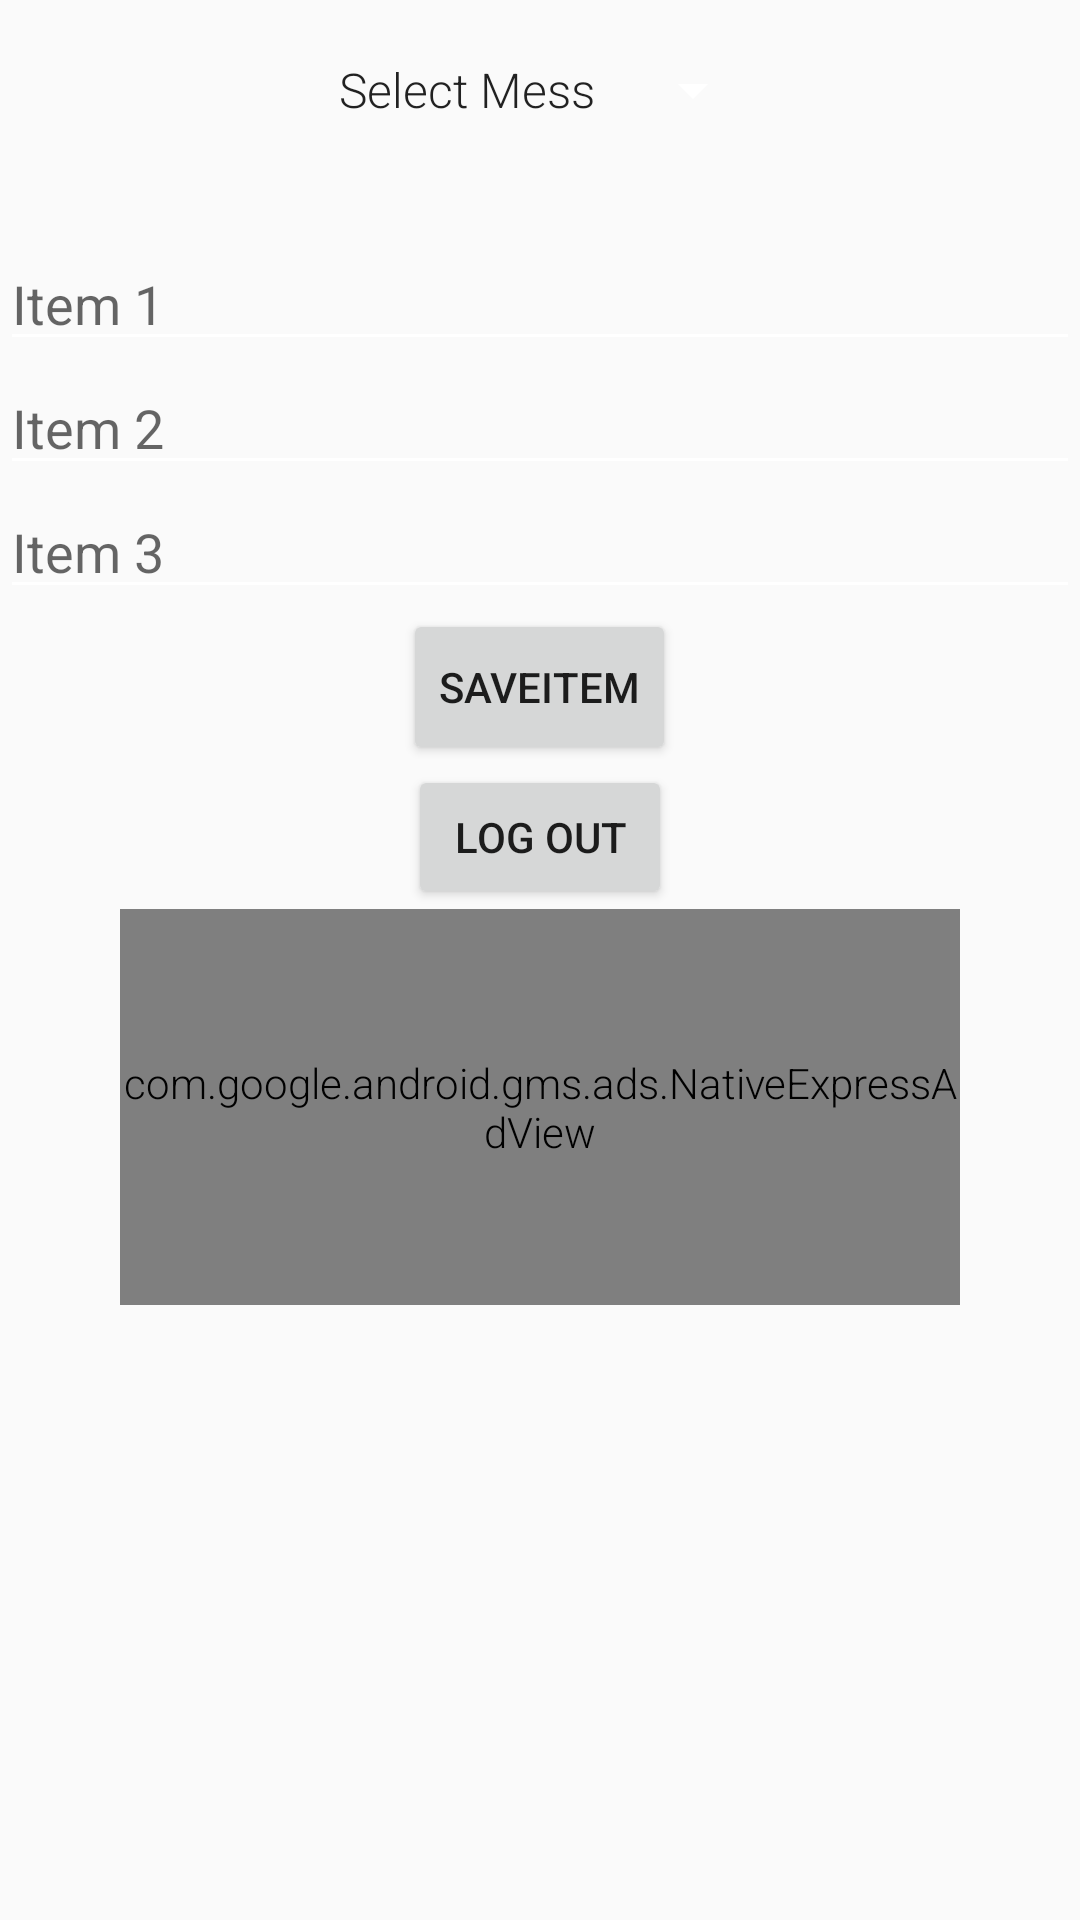

Layout XML and referenced resources for this Android screen:
<!-- AndroidManifest.xml: application theme AppTheme -->
<!-- res/layout/activity_updatemenu.xml -->
<?xml version="1.0" encoding="utf-8"?>
<LinearLayout xmlns:android="http://schemas.android.com/apk/res/android"

    xmlns:tools="http://schemas.android.com/tools"
    android:layout_width="match_parent"

    android:layout_height="match_parent"
    xmlns:ads="http://schemas.android.com/apk/res-auto"
    android:orientation="vertical"
    tools:context="com.example.deepampatel.aajkhanemeinkyahai.updateMenu"
    android:weightSum="1">

    <Spinner
        android:layout_width="150dp"
        android:layout_height="60dp"
        android:id="@+id/spinner"
        android:entries="@array/spinner_item"
        android:layout_gravity="center_horizontal"/>
    <TextView
        android:layout_width="match_parent"
        android:layout_height="wrap_content"
        android:id="@+id/userEmailView"/>
    <EditText
        android:layout_width="match_parent"
        android:layout_height="wrap_content"
        android:hint="Item 1"
        android:id="@+id/item1"/>
    <EditText
        android:layout_width="match_parent"
        android:layout_height="wrap_content"
        android:hint="Item 2"
        android:id="@+id/item2"/>
    <EditText
        android:layout_width="match_parent"
        android:layout_height="wrap_content"
        android:hint="Item 3"
        android:id="@+id/item3"/>

    <Button
        android:id="@+id/saveitem"
        android:layout_width="wrap_content"
        android:layout_height="wrap_content"
        android:layout_weight="0.02"
        android:layout_gravity="center_horizontal"
        android:text="saveitem" />

    <Button
        android:id="@+id/logoutButton"
        android:layout_width="wrap_content"
        android:layout_height="wrap_content"
        android:layout_gravity="center_horizontal"
        android:text="Log out" />
    <com.google.android.gms.ads.NativeExpressAdView
        android:id="@+id/adView"
        android:layout_width="280dp"
        android:layout_height="132dp"
        ads:adUnitId="ca-app-pub-6582570502811965/8890081732"
        ads:adSize="320x150"
        android:layout_gravity="center_horizontal"
        >
    </com.google.android.gms.ads.NativeExpressAdView>
</LinearLayout>
<!-- resources referenced by this layout -->
<resources>
  <string-array name="spinner_item">
          <item>
              Select Mess
          </item>
          <item>
              Mess1
          </item>
          <item>
              Mess2
          </item>
          <item>
              Mess3
          </item>
      </string-array>
  <style name="AppTheme" parent="Theme.AppCompat.Light.DarkActionBar">
          <item name="colorControlNormal">#ffffff</item>
          <item name="colorControlActivated">@color/accent</item>
          <item name="colorControlHighlight">@color/accent</item>
          <item name="android:textViewStyle">@style/RobotoTextViewStyle</item>
          <item name="android:autoCompleteTextViewStyle">@style/RobotoAutoCompleteTextViewStyle</item>
          <item name="android:editTextStyle">@style/RobotoEditTextStyle</item>
      </style>
  <color name="accent">#ffffff</color>
  <style name="RobotoTextViewStyle" parent="android:Widget.TextView">
          <item name="android:fontFamily">sans-serif-light</item>
      </style>
  <style name="RobotoAutoCompleteTextViewStyle" parent="android:Widget.AutoCompleteTextView">
          <item name="android:fontFamily">sans-serif-light</item>
      </style>
  <style name="RobotoEditTextStyle" parent="android:Widget.EditText">
          <item name="android:fontFamily">sans-serif-light</item>
      </style>
</resources>
